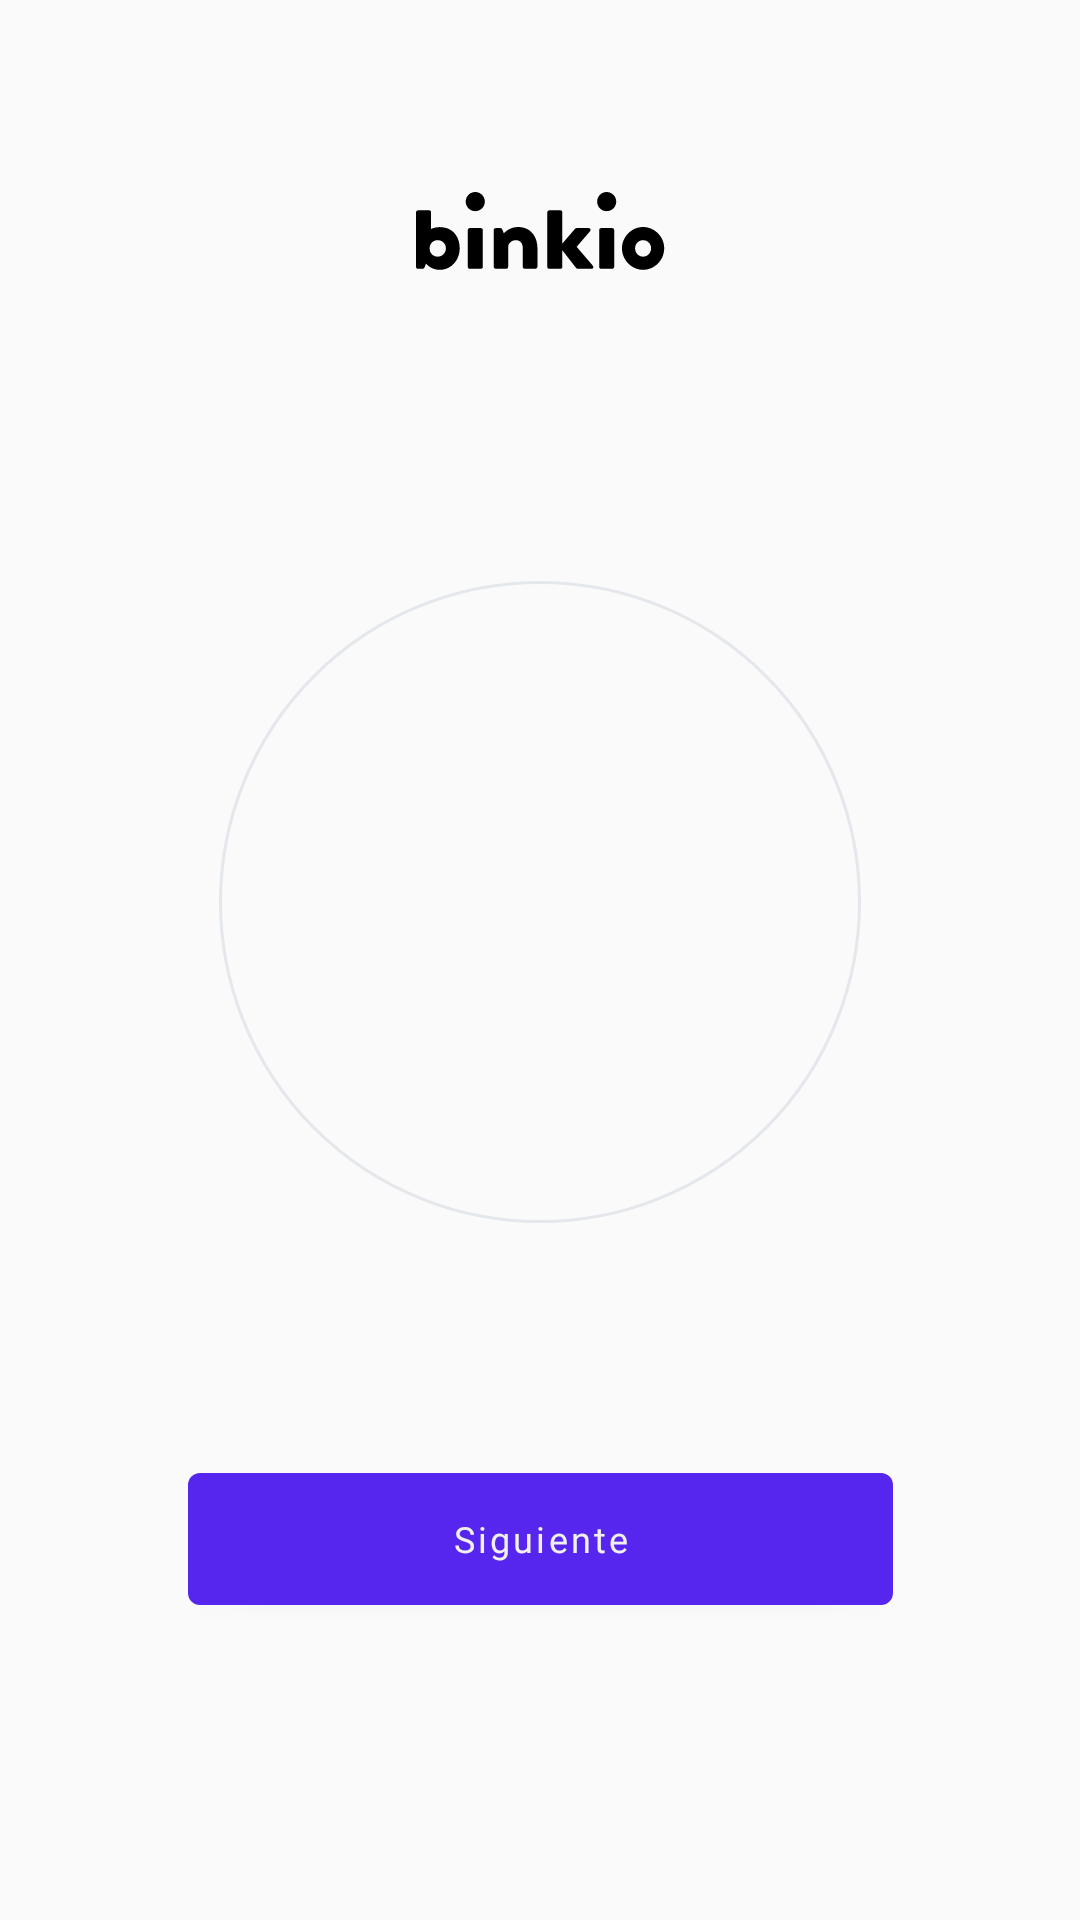

Android layout source for this screen:
<!-- AndroidManifest.xml: application theme Theme.Nuwe -->
<!-- res/layout/activity_validation_result.xml -->
<?xml version="1.0" encoding="utf-8"?>
<androidx.constraintlayout.widget.ConstraintLayout xmlns:android="http://schemas.android.com/apk/res/android"
    xmlns:tools="http://schemas.android.com/tools"
    xmlns:app="http://schemas.android.com/apk/res-auto"
    android:background="@color/primary"
    android:layout_width="match_parent"
    android:layout_height="match_parent"
    tools:context=".ui.signin.SignInResultValidationCode">

    <androidx.constraintlayout.widget.Guideline
        android:id="@+id/guideline"
        android:layout_width="wrap_content"
        android:layout_height="wrap_content"
        android:orientation="horizontal"
        app:layout_constraintGuide_percent="0.1" />

    <include
        android:id="@+id/viewHeader"
        layout="@layout/view_header"
        android:layout_width="match_parent"
        android:layout_height="wrap_content"
        app:layout_constraintTop_toTopOf="@+id/guideline" />

    <ImageView
        android:id="@+id/imageCheckSuccessOrFail"
        android:background="@drawable/circle_frame"
        android:layout_width="214dp"
        android:layout_height="214dp"
        android:layout_marginTop="61dp"
        app:layout_constraintBottom_toTopOf="@+id/tvVerification"
        app:layout_constraintEnd_toEndOf="parent"
        app:layout_constraintStart_toStartOf="parent"
        app:layout_constraintTop_toBottomOf="@+id/viewHeader"/>

    <TextView
        android:id="@+id/tvVerification"
        android:layout_width="0dp"
        android:layout_height="wrap_content"
        android:layout_marginTop="360dp"
        android:layout_marginBottom="20dp"
        android:textAlignment="center"
        android:textSize="14sp"
        android:textColor="@color/black"
        android:fontFamily="@font/poppins_semi_bold"
        app:layout_constraintBottom_toTopOf="@+id/btnNext"
        app:layout_constraintEnd_toEndOf="parent"
        app:layout_constraintStart_toStartOf="parent"
        app:layout_constraintTop_toBottomOf="@+id/viewHeader"/>


    <com.google.android.material.button.MaterialButton
        android:id="@+id/btnNext"
        style="@style/PrimaryButton"
        android:layout_width="235dp"
        android:layout_height="44dp"
        android:layout_marginHorizontal="16dp"
        android:layout_marginTop="22dp"
        android:text="@string/next_btn"
        app:layout_constraintEnd_toEndOf="parent"
        app:layout_constraintStart_toStartOf="parent"
        app:layout_constraintTop_toBottomOf="@+id/tvVerification" />


</androidx.constraintlayout.widget.ConstraintLayout>
<!-- res/layout/view_header.xml (included above) -->
<?xml version="1.0" encoding="utf-8"?>
<androidx.constraintlayout.widget.ConstraintLayout xmlns:android="http://schemas.android.com/apk/res/android"
    android:layout_width="match_parent"
    android:layout_height="match_parent"
    xmlns:app="http://schemas.android.com/apk/res-auto">

    <androidx.appcompat.widget.AppCompatImageView
        android:id="@+id/ivLogo"
        android:layout_width="match_parent"
        android:layout_height="match_parent"
        app:srcCompat="@drawable/binkio_letter"
        app:layout_constraintEnd_toEndOf="parent"
        app:layout_constraintStart_toStartOf="parent"
        app:layout_constraintTop_toTopOf="parent" />



</androidx.constraintlayout.widget.ConstraintLayout>
<!-- resources referenced by this layout -->
<resources>
  <color name="black">#FF000000</color>
  <color name="primary">#FAFAFA</color>
  <!-- drawable binkio_letter: vector/xml drawable (drawable, 3308 chars, omitted) -->
  <!-- drawable circle_frame (drawable) -->
  <?xml version="1.0" encoding="utf-8"?>
  <shape xmlns:android="http://schemas.android.com/apk/res/android"
      android:shape="oval" android:padding="15dp">
  
      <solid android:color="@color/primary" />
      <corners
          android:radius="8dp" />
      <stroke android:width="1dp" android:color="@color/secondary_light_60" />
  
  </shape>
  <string name="next_btn">Siguiente</string>
  <style name="PrimaryButton" parent="Widget.MaterialComponents.Button">
          <item name="android:textSize">12sp</item>
          <item name="textAllCaps">false</item>
          <item name="android:insetTop">0dp</item>
          <item name="android:insetBottom">0dp</item>
          <item name="android:textColor">@color/secondary</item>
          <item name="android:gravity">center</item>
          <item name="backgroundTint">@color/colorPrimaryButton</item>
          <item name="android:fontFamily">@font/inter_semi_bold</item>
      </style>
  <style name="Theme.Nuwe" parent="Theme.MaterialComponents.Light.NoActionBar">
          
          <item name="colorPrimary">@color/primary</item>
          <item name="colorPrimaryVariant">@color/primary</item>
          <item name="colorOnPrimary">@color/primary</item>
          
          <item name="colorSecondary">@color/secondary</item>
          <item name="colorSecondaryVariant">@color/secondary_dark</item>
          <item name="colorOnSecondary">@color/secondary_light</item>
          
          <item name="android:statusBarColor">@color/background_dark</item>
      </style>
  <color name="secondary_light_60">#E4E7EB</color>
  <color name="secondary">#F0F0F0</color>
  <color name="colorPrimaryButton">#5625EE</color>
  <color name="secondary_dark">#CDCDCD</color>
  <color name="secondary_light">#FFFFFF</color>
  <color name="background_dark">#1B1D29</color>
</resources>
